The GitHub repository Hartinidamanik/OilPalm_Research contains a labelled image folder "oil_palm_fruit" with 4 categories: overripe, ripe, underripe, unripe. Examples follow, each with its label.

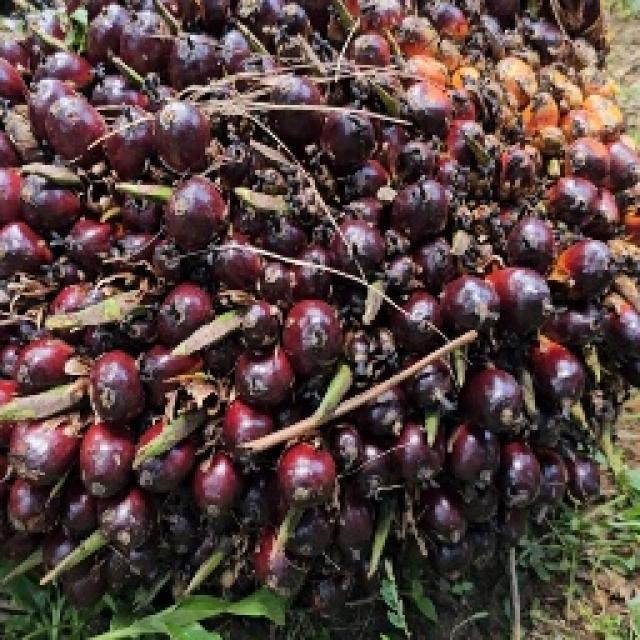
Label: underripe

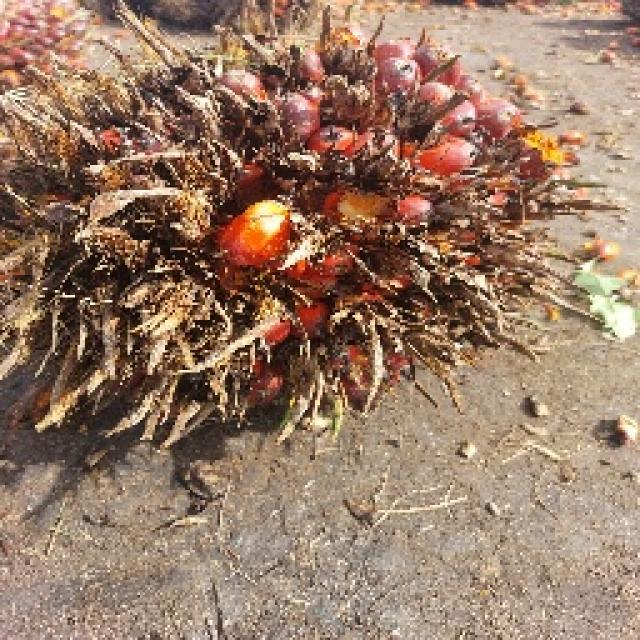
Label: underripe

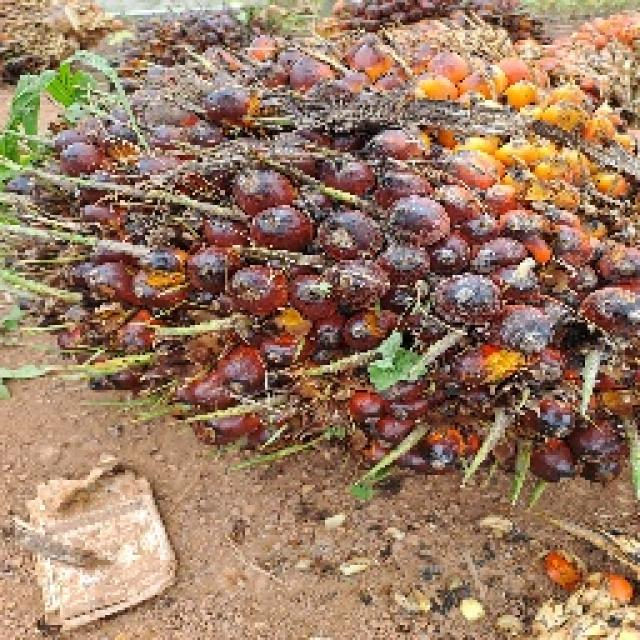
Label: ripe

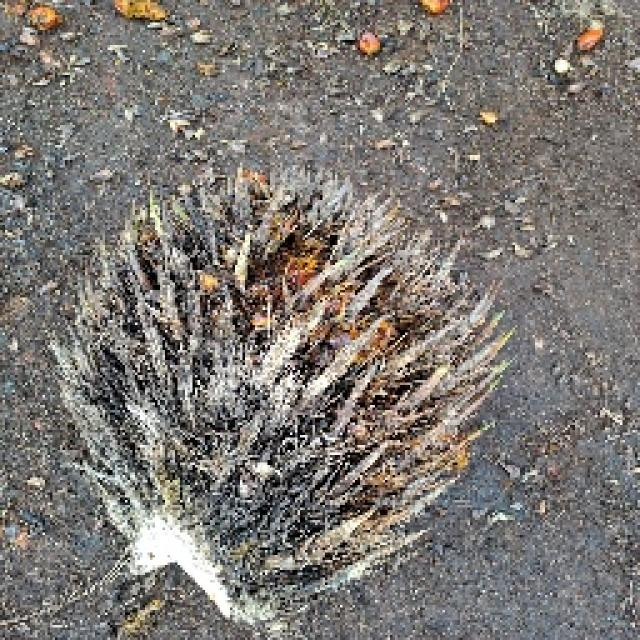
Label: overripe

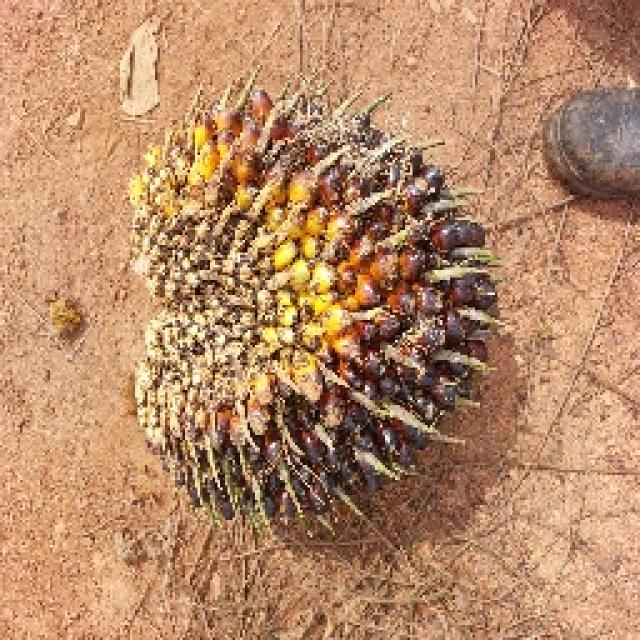
Label: unripe

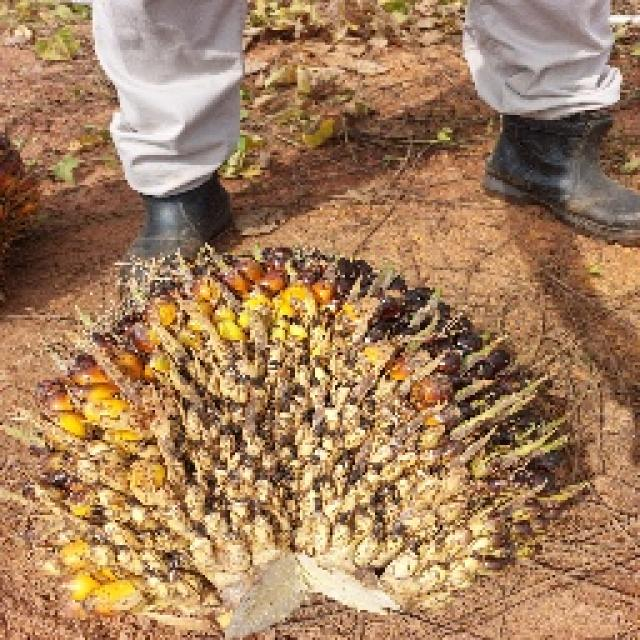
Label: unripe
